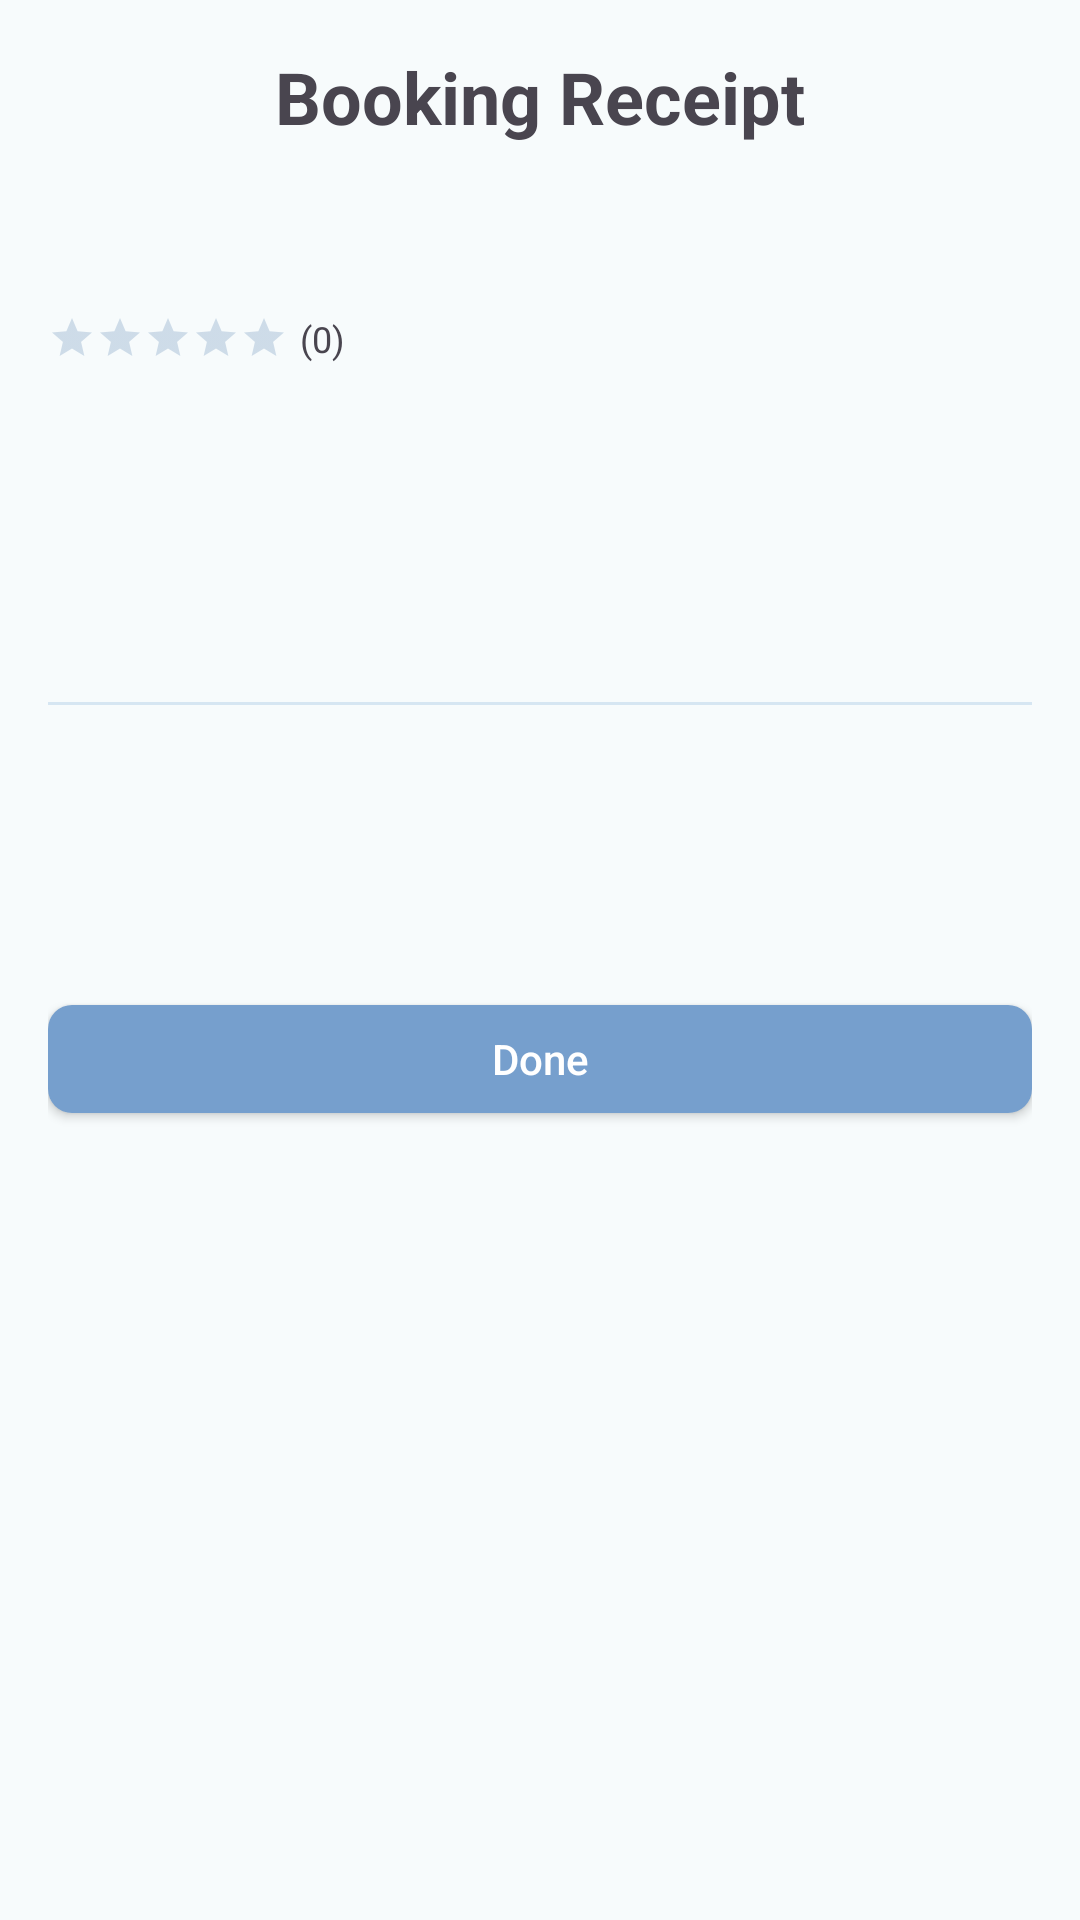

Write the Android layout XML for this screen, with the resource values it uses.
<!-- AndroidManifest.xml: application theme Theme.V1 -->
<!-- res/layout/activity_receipt.xml -->
<?xml version="1.0" encoding="utf-8"?>
<ScrollView xmlns:android="http://schemas.android.com/apk/res/android"
    android:layout_width="match_parent"
    android:layout_height="match_parent">

    <LinearLayout
        android:layout_width="match_parent"
        android:layout_height="wrap_content"
        android:orientation="vertical"
        android:padding="16dp">

        <TextView
            android:layout_width="match_parent"
            android:layout_height="wrap_content"
            android:text="Booking Receipt"
            android:textSize="24sp"
            android:textStyle="bold"
            android:gravity="center"
            android:layout_marginBottom="24dp"/>

        <TextView
            android:id="@+id/parkingSpotName"
            android:layout_width="match_parent"
            android:layout_height="wrap_content"
            android:textSize="18sp"
            android:layout_marginBottom="8dp"/>

        <LinearLayout
            android:layout_width="match_parent"
            android:layout_height="wrap_content"
            android:orientation="horizontal"
            android:layout_marginBottom="8dp">

            <RatingBar
                android:id="@+id/ratingBarSpot"
                android:layout_width="wrap_content"
                android:layout_height="wrap_content"
                style="?android:attr/ratingBarStyleSmall"
                android:numStars="5"
                android:isIndicator="true"
                android:stepSize="0.1"
                android:layout_gravity="center_vertical" />

            <TextView
                android:id="@+id/tvRatingCount"
                android:layout_width="wrap_content"
                android:layout_height="wrap_content"
                android:text="(0)"
                android:textSize="12sp"
                android:layout_marginStart="4dp"
                android:layout_gravity="center_vertical" />
        </LinearLayout>

        <TextView
            android:id="@+id/bookingDate"
            android:layout_width="match_parent"
            android:layout_height="wrap_content"
            android:textSize="16sp"
            android:layout_marginBottom="8dp"/>

        <TextView
            android:id="@+id/bookingTime"
            android:layout_width="match_parent"
            android:layout_height="wrap_content"
            android:textSize="16sp"
            android:layout_marginBottom="8dp"/>

        <TextView
            android:id="@+id/duration"
            android:layout_width="match_parent"
            android:layout_height="wrap_content"
            android:textSize="16sp"
            android:layout_marginBottom="8dp"/>

        <View
            android:layout_width="match_parent"
            android:layout_height="1dp"
            android:background="@color/blue_light"
            android:layout_marginVertical="16dp"/>

        
        <LinearLayout
            android:id="@+id/discountSection"
            android:layout_width="match_parent"
            android:layout_height="wrap_content"
            android:orientation="vertical"
            android:visibility="gone"
            android:background="#E8F5E9"
            android:padding="12dp"
            android:layout_marginBottom="16dp">
            
            <TextView
                android:layout_width="match_parent"
                android:layout_height="wrap_content"
                android:text="Premium Discount Applied"
                android:textStyle="bold"
                android:textColor="#4CAF50"
                android:layout_marginBottom="8dp"/>
                
            <TextView
                android:id="@+id/tvOriginalAmount"
                android:layout_width="match_parent"
                android:layout_height="wrap_content"
                android:text="Original Amount: ₹0.00"
                android:layout_marginBottom="4dp"/>
                
            <TextView
                android:id="@+id/tvDiscountApplied"
                android:layout_width="match_parent"
                android:layout_height="wrap_content"
                android:text="Premium Discount (20%): -₹0.00"
                android:textColor="#4CAF50"
                android:layout_marginBottom="4dp"/>
                
            <TextView
                android:layout_width="match_parent"
                android:layout_height="wrap_content"
                android:text="Final Amount:"
                android:textStyle="bold"/>
                
            <TextView
                android:id="@+id/tvFinalAmount"
                android:layout_width="match_parent"
                android:layout_height="wrap_content"
                android:text="₹0.00"
                android:textSize="18sp"
                android:textStyle="bold"/>
        </LinearLayout>

        <TextView
            android:id="@+id/totalAmount"
            android:layout_width="match_parent"
            android:layout_height="wrap_content"
            android:textSize="18sp"
            android:textStyle="bold"
            android:layout_marginBottom="8dp"/>

        <TextView
            android:id="@+id/paymentStatus"
            android:layout_width="match_parent"
            android:layout_height="wrap_content"
            android:textSize="16sp"
            android:layout_marginBottom="24dp"/>

        <com.google.android.material.button.MaterialButton
            android:id="@+id/doneButton"
            android:layout_width="match_parent"
            android:layout_height="wrap_content"
            android:text="Done"/>

    </LinearLayout>
</ScrollView>
<!-- resources referenced by this layout -->
<resources>
  <color name="blue_light">#D6E6F2</color>
  <style name="Theme.V1" parent="Base.Theme.V1" />
  <style name="Base.Theme.V1" parent="Theme.Material3.DayNight.NoActionBar">
          
          <item name="colorPrimary">@color/primary</item>
          <item name="colorPrimaryDark">@color/primary_dark</item>
          <item name="colorAccent">@color/accent</item>
          <item name="android:windowBackground">@color/background_light</item>
          <item name="android:textColorPrimary">@color/text_primary</item>
          <item name="android:textColorSecondary">@color/text_secondary</item>
          <item name="android:fontFamily">sans-serif</item>
          <item name="android:statusBarColor">@color/primary</item>
          <item name="android:windowContentOverlay">@null</item>
          <item name="materialButtonStyle">@style/AppButton</item>
          <item name="android:navigationBarColor">@color/primary</item>
          <item name="elevationOverlayEnabled">false</item>
      </style>
  <color name="primary">#769FCD</color>
  <color name="primary_dark">#5782B0</color>
  <color name="accent">#769FCD</color>
  <color name="background_light">#F7FBFC</color>
  <color name="text_primary">#2E4A6A</color>
  <color name="text_secondary">#5782B0</color>
  <style name="AppButton" parent="Widget.MaterialComponents.Button">
          <item name="android:textColor">@color/white</item>
          <item name="backgroundTint">@color/primary</item>
          <item name="cornerRadius">8dp</item>
          <item name="android:paddingStart">16dp</item>
          <item name="android:paddingEnd">16dp</item>
          <item name="android:paddingTop">8dp</item>
          <item name="android:paddingBottom">8dp</item>
          <item name="android:textAllCaps">false</item>
          <item name="android:fontFamily">sans-serif-medium</item>
          <item name="android:letterSpacing">0.0</item>
          <item name="android:elevation">2dp</item>
          <item name="android:textSize">14sp</item>
          <item name="android:minHeight">48dp</item>
          <item name="strokeWidth">0dp</item>
          <item name="rippleColor">@color/primary_dark</item>
      </style>
  <color name="white">#FFFFFF</color>
</resources>
